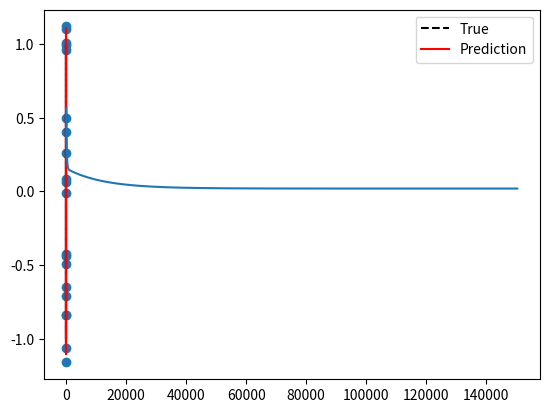

Reproduce this figure in Python.
import numpy as np
import matplotlib.pyplot as plt

#Data generation
rng=np.random.default_rng(seed=42)
n=20
x=np.linspace(-1,1,n)
p=8
X=np.array([x**i for i in range (p+1)])
y_true=np.sin(2*np.pi*x)
y=y_true+rng.normal(0,0.2,n)
print(X.shape)
print(y.shape) 

#Plotting the data
plt.scatter(x,y)

#Plotting the true function
x_vis=np.linspace(-1,1,100)
y_true_vis=np.sin(2*np.pi*x_vis)
plt.plot(x_vis,y_true_vis,linestyle='--',color='black',label='True')

#Regression
d,n=X.shape
lambd=0.00001 #regularization
w=np.linalg.pinv(X@X.T+lambd*np.eye(d))@X@y
print(w)

#Plotting the prediction
y_pred_vis=np.array([w[i]*(x_vis**i) for i in range(p+1)]).sum(axis=0)
plt.plot(x_vis,y_pred_vis,color='red',label='Prediction')
plt.legend()
plt.show()

#Loss function
def loss(X,y,w):
    y_pred=X.T@w
    error=(y-y_pred)
    mean_sq_err=(error**2).mean()
    return mean_sq_err

print('error=',loss(X,y,w))

#Finding eta
singualar_values=np.linalg.svd(X)[1]
sigma_1=singualar_values[0]
eta_max=2/sigma_1**2
print('eta max',eta_max)
#eta should be less than eta_max
#Here we get eta=0.07400384596691366

#Optimisation : Gradient Descent
w=np.zeros(d)
eta=0.074
loss_history=[0,np.inf] #np.inf is basically infinity
tolerance=1e-10
iter=0
while abs(loss_history[-1]-loss_history[-2])>tolerance:
    loss_history.append(loss(X,y,w))
    grad=X@X.T@w-X@y
    w-=eta*(grad/np.linalg.norm(grad))
    iter+=1
print(f'GD terminates after {iter} iterations')
print('final loss=',loss_history[-1])
print('final weight vector=',w)

plt.plot(range(iter),loss_history[2:])
plt.show()